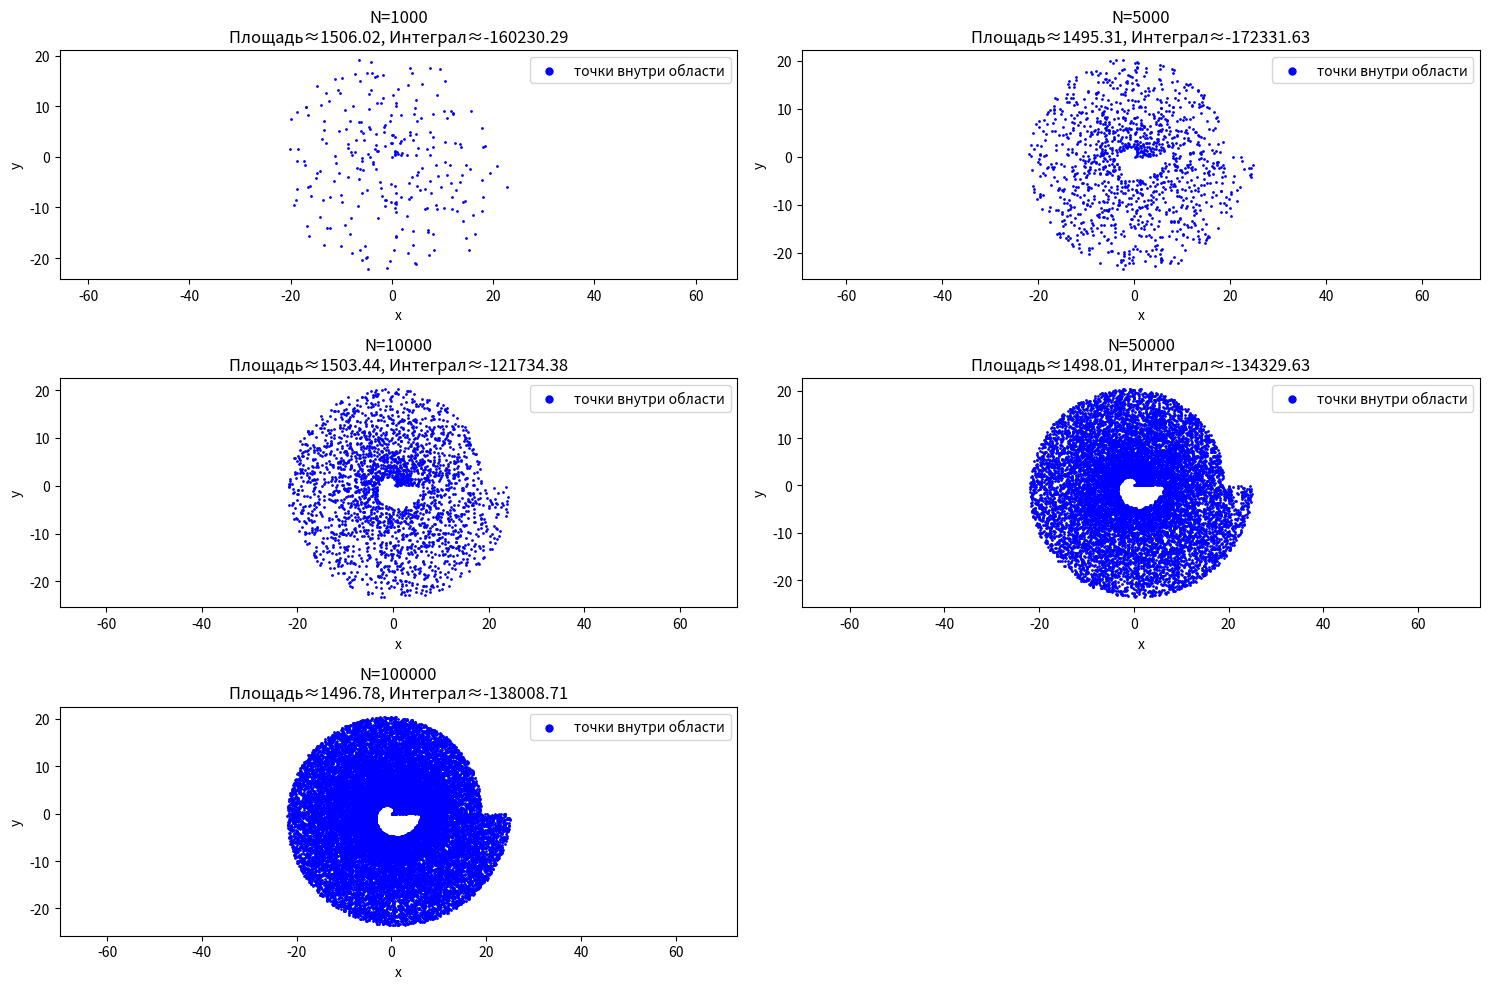

Here is the Python script that generated this plot:
import numpy as np
import matplotlib.pyplot as plt

# --------------------------
# ПАРАМЕТРЫ СПИРАЛЕЙ
# --------------------------
a1, b1 = 0, 1  # внутренняя спираль: r = a1 + b1*theta
a2, b2 = 0, 1  # внешняя спираль: r = a2 + b2*theta + 2*pi
num_turns = 3  # количество витков
theta_max = 2 * np.pi * num_turns  # максимальный угол


# --------------------------
# ФУНКЦИИ ВНУТРИ/ВНЕ СПИРАЛЕЙ
# --------------------------
def r_in(theta):
    return a1 + b1 * theta


def r_out(theta):
    return a2 + b2 * theta + 2 * np.pi  # смещаем внешний виток на 2*pi


# --------------------------
# МОНТЕ-КАРЛО В ПОЛЯРНЫХ КООРДИНАТАХ
# --------------------------
def monte_carlo_area_and_integral(N):
    theta = np.random.uniform(0, theta_max, N)
    r_max_val = np.max(r_out(np.linspace(0, theta_max, 1000)))
    r = np.random.uniform(0, r_max_val, N)

    # Маска: точки внутри области
    mask = (r >= r_in(theta)) & (r <= r_out(theta))

    # Декартовы координаты
    x = r * np.cos(theta)
    y = r * np.sin(theta)

    # Площадь
    area = np.pi * r_max_val**2 * np.sum(mask) / N

    # Интеграл функции
    z = x**2 + y**3
    integral = area * np.mean(z[mask])

    return area, integral, x, y, mask


# --------------------------
# ПРОВЕРКА С РАЗНЫМ ЧИСЛОМ ТОЧЕК
# --------------------------
N_values = [1000, 5000, 10000, 50000, 100000]
results = []

plt.figure(figsize=(15, 10))

for i, N in enumerate(N_values, 1):
    area, integral, x, y, mask = monte_carlo_area_and_integral(N)
    results.append((N, area+1000, integral))

    plt.subplot(3, 2, i)
    plt.scatter(x[mask], y[mask], color='blue', s=1, label='точки внутри области')
    plt.title(f"N={N}\nПлощадь≈{area+1000:.2f}, Интеграл≈{integral:.2f}")
    plt.axis('equal')
    plt.xlabel("x")
    plt.ylabel("y")
    plt.legend(markerscale=5)

plt.tight_layout()
plt.show()

# --------------------------
# ВЫВОД РЕЗУЛЬТАТОВ
# --------------------------
print("N\tПлощадь\tИнтеграл")
for r in results:
    print(f"{r[0]}\t{r[1]:.6f}\t{r[2]:.6f}")
